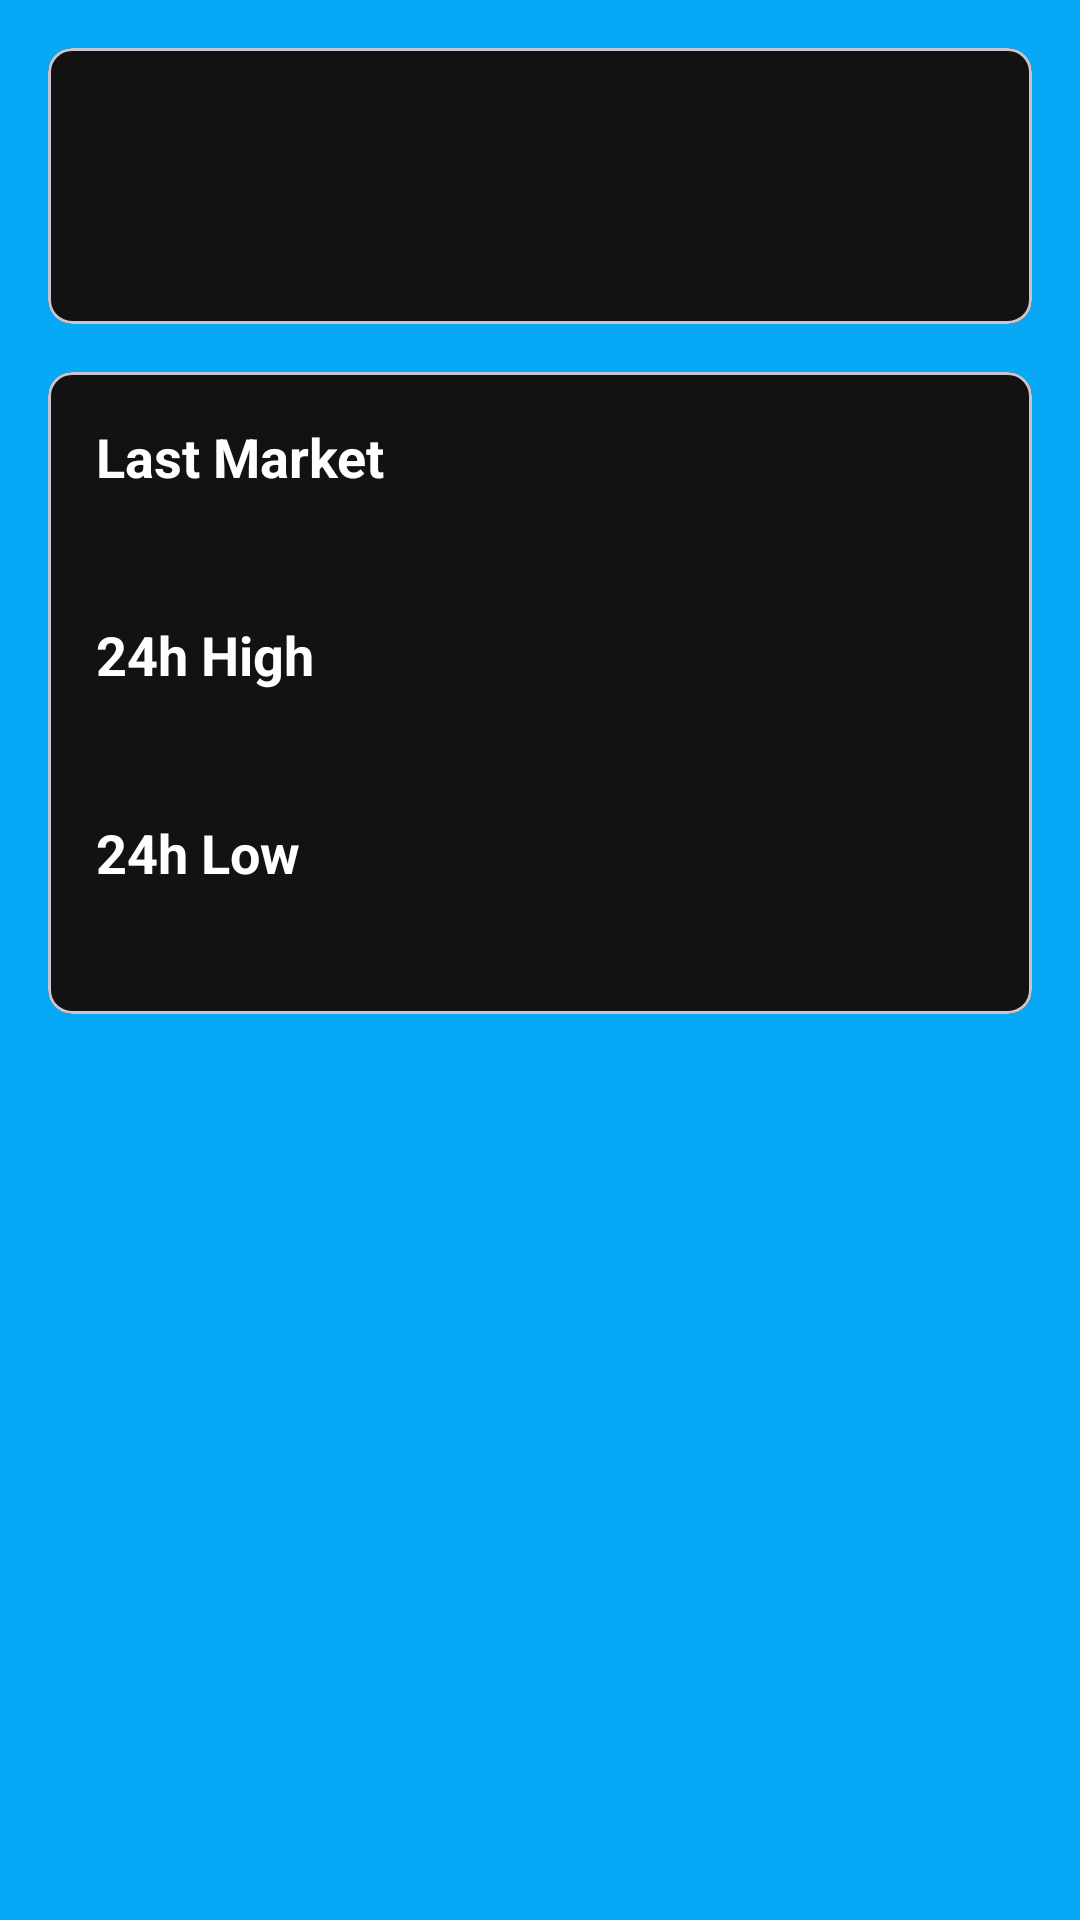

Here is an Android app screen rendered from its layout file. Give the layout XML and the strings, colors and styles it references.
<!-- AndroidManifest.xml: application theme Theme.CryptoTrackerCoinGecko -->
<!-- res/layout/activity_coin_detail.xml -->
<?xml version="1.0" encoding="utf-8"?>
<androidx.constraintlayout.widget.ConstraintLayout
    xmlns:android="http://schemas.android.com/apk/res/android"
    xmlns:app="http://schemas.android.com/apk/res-auto"
    xmlns:tools="http://schemas.android.com/tools"
    android:layout_width="match_parent"
    android:layout_height="match_parent"
    android:background="@color/light_bg"
    android:fitsSystemWindows="true"
    tools:context=".presentation.CoinDetailActivity">

    <com.google.android.material.card.MaterialCardView
        android:id="@+id/priceCard"
        android:layout_width="match_parent"
        android:layout_height="wrap_content"
        android:layout_margin="16dp"
        app:cardBackgroundColor="@color/dark_bg"
        app:cardCornerRadius="8dp"
        app:layout_constraintTop_toTopOf="parent">

        <androidx.constraintlayout.widget.ConstraintLayout
            android:layout_width="match_parent"
            android:layout_height="wrap_content"
            android:padding="16dp">

            <ImageView
                android:id="@+id/ivLogo"
                android:layout_width="60dp"
                android:layout_height="60dp"
                android:contentDescription="@string/coin_logo"
                android:scaleType="centerCrop"
                app:layout_constraintStart_toStartOf="parent"
                app:layout_constraintTop_toTopOf="parent"
                tools:src="@mipmap/ic_launcher" />

            <TextView
                android:id="@+id/tvSymbol"
                android:layout_width="0dp"
                android:layout_height="wrap_content"
                android:layout_marginStart="16dp"
                android:textColor="@color/colorForText"
                android:textSize="20sp"
                android:textStyle="bold"
                app:layout_constraintBottom_toBottomOf="@id/ivLogo"
                app:layout_constraintEnd_toStartOf="@id/price_container"
                app:layout_constraintStart_toEndOf="@id/ivLogo"
                app:layout_constraintTop_toTopOf="@id/ivLogo"
                tools:text="BTC/USD" />

            <LinearLayout
                android:id="@+id/price_container"
                android:layout_width="wrap_content"
                android:layout_height="wrap_content"
                android:gravity="end"
                android:orientation="vertical"
                app:layout_constraintBottom_toBottomOf="parent"
                app:layout_constraintEnd_toEndOf="parent"
                app:layout_constraintTop_toTopOf="parent">

                <TextView
                    android:id="@+id/tvPrice"
                    android:layout_width="wrap_content"
                    android:layout_height="wrap_content"
                    android:textColor="@color/colorForText"
                    android:textSize="24sp"
                    android:textStyle="bold"
                    tools:text="$43,250.75" />

                <TextView
                    android:id="@+id/tvLastUpdate"
                    android:layout_width="wrap_content"
                    android:layout_height="wrap_content"
                    android:layout_marginTop="4dp"
                    android:textColor="@color/colorForText"
                    android:textSize="12sp"
                    tools:text="Updated: 12:30:45" />
            </LinearLayout>
        </androidx.constraintlayout.widget.ConstraintLayout>
    </com.google.android.material.card.MaterialCardView>

    <com.google.android.material.card.MaterialCardView
        android:layout_width="match_parent"
        android:layout_height="wrap_content"
        android:layout_margin="16dp"
        app:cardBackgroundColor="@color/dark_bg"
        app:cardCornerRadius="8dp"
        app:layout_constraintTop_toBottomOf="@id/priceCard">

        <androidx.constraintlayout.widget.ConstraintLayout
            android:layout_width="match_parent"
            android:layout_height="wrap_content"
            android:padding="16dp">

            <TextView
                android:id="@+id/tvLastMarketLabel"
                android:layout_width="wrap_content"
                android:layout_height="wrap_content"
                android:text="@string/last_market"
                android:textColor="@color/colorForText"
                android:textSize="18sp"
                android:textStyle="bold"
                app:layout_constraintStart_toStartOf="parent"
                app:layout_constraintTop_toTopOf="parent" />

            <TextView
                android:id="@+id/tvLastMarket"
                android:layout_width="0dp"
                android:layout_height="wrap_content"
                android:layout_marginTop="4dp"
                android:textColor="@color/colorForText"
                android:textSize="16sp"
                app:layout_constraintEnd_toEndOf="parent"
                app:layout_constraintStart_toStartOf="parent"
                app:layout_constraintTop_toBottomOf="@id/tvLastMarketLabel"
                tools:text="binance" />

            <TextView
                android:id="@+id/tvHighDayLabel"
                android:layout_width="wrap_content"
                android:layout_height="wrap_content"
                android:text="@string/_24h_high"
                android:textColor="@color/colorForText"
                android:textSize="18sp"
                android:textStyle="bold"
                app:layout_constraintStart_toStartOf="parent"
                app:layout_constraintTop_toBottomOf="@id/tvLastMarket"
                android:layout_marginTop="16dp" />

            <TextView
                android:id="@+id/tvHighDay"
                android:layout_width="0dp"
                android:layout_height="wrap_content"
                android:layout_marginTop="4dp"
                android:textColor="@color/positive_change"
                android:textSize="16sp"
                app:layout_constraintEnd_toEndOf="parent"
                app:layout_constraintStart_toStartOf="parent"
                app:layout_constraintTop_toBottomOf="@id/tvHighDayLabel"
                tools:text="$43,500.20" />

            <TextView
                android:id="@+id/tvLowDayLabel"
                android:layout_width="wrap_content"
                android:layout_height="wrap_content"
                android:layout_marginTop="16dp"
                android:text="@string/_24h_low"
                android:textColor="@color/colorForText"
                android:textSize="18sp"
                android:textStyle="bold"
                app:layout_constraintStart_toStartOf="parent"
                app:layout_constraintTop_toBottomOf="@id/tvHighDay" />

            <TextView
                android:id="@+id/tvLowDay"
                android:layout_width="0dp"
                android:layout_height="wrap_content"
                android:layout_marginTop="4dp"
                android:textColor="@color/negative_change"
                android:textSize="16sp"
                app:layout_constraintEnd_toEndOf="parent"
                app:layout_constraintStart_toStartOf="parent"
                app:layout_constraintTop_toBottomOf="@id/tvLowDayLabel"
                tools:text="$42,800.50" />

        </androidx.constraintlayout.widget.ConstraintLayout>
    </com.google.android.material.card.MaterialCardView>

</androidx.constraintlayout.widget.ConstraintLayout>
<!-- resources referenced by this layout -->
<resources>
  <color name="colorForText">#FFFF</color>
  <color name="dark_bg">#121212</color>
  <color name="light_bg">#07A9F6</color>
  <color name="negative_change">#F40909</color>
  <color name="positive_change">#00E676</color>
  <string name="_24h_high">24h High</string>
  <string name="_24h_low">24h Low</string>
  <string name="coin_logo">Coin logo</string>
  <string name="last_market">Last Market</string>
  <style name="Theme.CryptoTrackerCoinGecko" parent="Base.Theme.CryptoTrackerCoinGecko" />
  <style name="Base.Theme.CryptoTrackerCoinGecko" parent="Theme.Material3.DayNight">
          
          
          <item name="colorPrimary">@color/light_bg</item>
          <item name="colorPrimaryContainer">@color/light_bg</item>
          <item name="colorOnPrimary">@color/white</item>
          <item name="android:statusBarColor">@color/actionBar_bg</item>
          <item name="android:windowLightStatusBar">true</item>
  
          <item name="colorSurface">@color/light_bg</item>
          <item name="colorOnSurface">@color/black</item>
          <item name="colorSurfaceContainer">@color/actionBar_bg</item>
          <item name="colorSurfaceContainerHigh">@color/actionBar_bg</item>
      </style>
  <color name="white">#FFFFFFFF</color>
  <color name="actionBar_bg">#2287B6</color>
  <color name="black">#FF000000</color>
</resources>
